Run: headless pygame with SDL's dummy video driver; simulated clock (each Clock.tick advances the game by its frame time, no real sleeping); random seed 0; keys injected as events and as key.get_pressed() state; no mouse input.
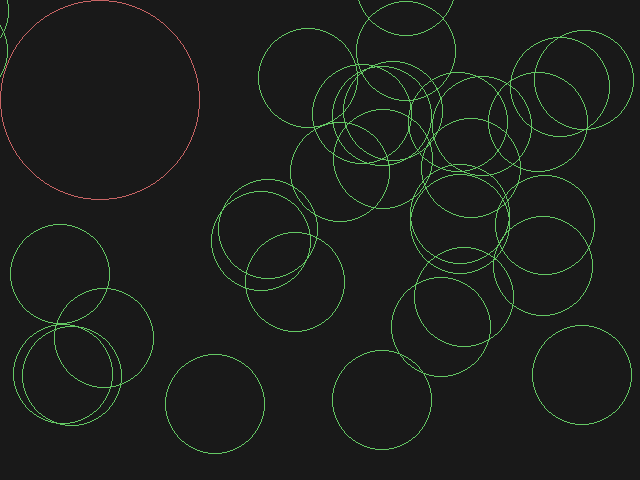
Frame 1 of 4 · flips 1–60 · no input
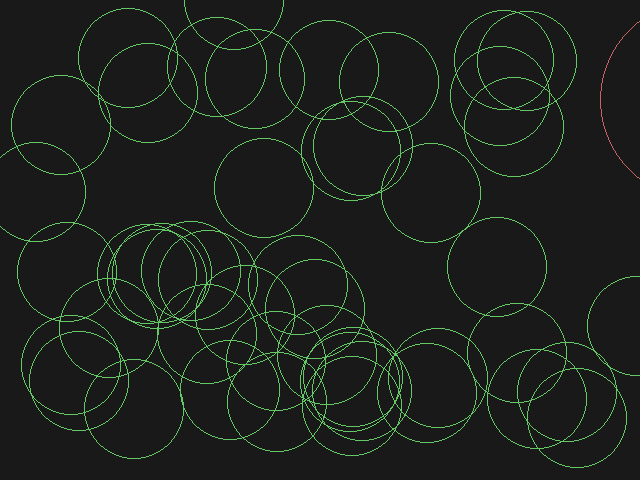
Frame 2 of 4 · flips 61–180 · tapped SPACE, RETURN · held RIGHT (→), D
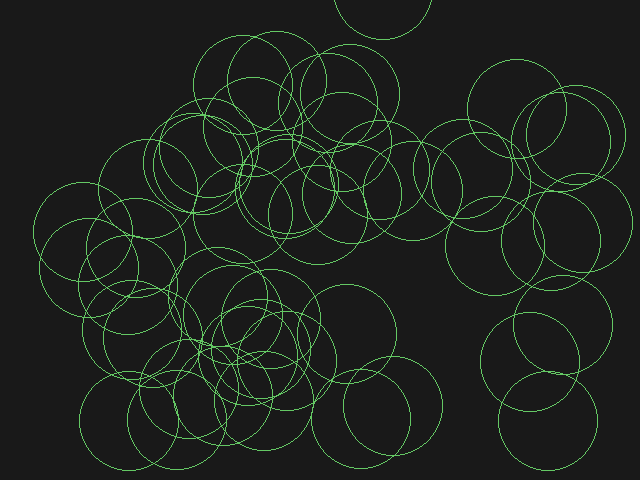
Frame 3 of 4 · flips 181–300 · held DOWN (↓), S
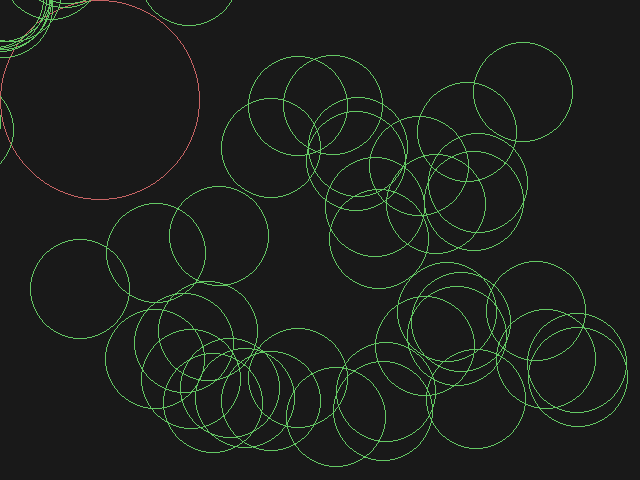
Frame 4 of 4 · flips 301–420 · held LEFT (←), A, UP (↑), W

The pygame program that drew these frames:

import math
import time
import random as r
import pygame as pg

class Color:
    black = (25, 25, 25)
    white = (200, 200, 200)
    red = (200,100,100)
    blue = (100,200,100)


class Circle:
    def __init__(self, *, x, y, r, color):
        self.x = x
        self.y = y
        self.r = r
        self.color = color

        self.speed = pg.Vector2(0,0)

    @property
    def center(self):
        return pg.Vector2(self.x, self.y)

    @property
    def rect(self):
        return pg.Rect(
            self.x - self.r,
            self.y - self.r,
            self.r * 2,
            self.r * 2
        )

def draw_bound_rect(circle: Circle):
    surface = pg.display.get_surface()
    pg.draw.rect(surface, circle.color, circle.rect, width=1)

def draw_circle(circle: Circle):
    surface = pg.display.get_surface()
    pg.draw.circle(surface, circle.color, circle.center, circle.r, width=1)

def check_circle_collition(c1, c2):
    return math.dist(c1.center, c2.center) < c1.r + c2.r


width = 640
height = 480
n_circle = 50
step = 10
game_exit = False



p1 = Circle(x=100, y=100, r=100, color=Color.red)

render_list = [p1]

for i in range(n_circle):
    x = r.random() * (width - 100) + 50
    y = r.random() * (height - 100) + 50

    if round(r.random()):
        x = -1*x

    if round(r.random()):
        y = -1*y

    speed_x = r.random()
    speed_y = math.sqrt(1-speed_x**2)
    circle = Circle(x=x, y=y, r=50, color=Color.blue)
    circle.speed.x = speed_x * 10
    circle.speed.y = speed_y * 10
    render_list.append(circle)

pg.init()
pg.display.set_mode((width, height))

while not game_exit:
    ref_time = time.time()

    for event in pg.event.get():
        if event.type == pg.QUIT:
            game_exit = True

    # Input
    keys = pg.key.get_pressed()

    if keys[pg.K_LEFT]:
        p1.speed.x = -5
    elif keys[pg.K_RIGHT]:
        p1.speed.x = 5
    else:
        p1.speed.x = 0

    if keys[pg.K_UP]:
        p1.speed.y = -5
    elif keys[pg.K_DOWN]:
        p1.speed.y = 5
    else:
        p1.speed.y = 0


    # Collition detection
    for c in render_list[1:]:
        temp_speed_x = c.speed.x
        temp_speed_y = c.speed.y
        for i in range(1, step+1):
            temp_p = Circle(x=p1.x, y=p1.y, r=p1.r, color=Color.white)
            temp_p.x = p1.x + i*p1.speed.x/step
            temp_p.y = p1.y + i*p1.speed.y/step

            temp_c = Circle(x=c.x, y=c.y, r=c.r, color=Color.white)
            temp_c.x = c.x + i*c.speed.x/step
            temp_c.y = c.y + i*c.speed.y/step

            if check_circle_collition(temp_p, temp_c):
                # Reverse the vector consistenly?
                temp_speed_x = -temp_p.x + temp_c.x
                temp_speed_y = -temp_p.y + temp_c.y

                mag = math.sqrt(temp_speed_x**2 + temp_speed_y**2)

                temp_speed_x = 10*temp_speed_x/mag
                temp_speed_y = 10*temp_speed_y/mag
                break

            # Screen colition
            if c.x - c.r + i*c.speed.x/step < 0:
                temp_speed_x = abs(c.speed.x)

            if c.y - c.r + i*c.speed.y/step < 0:
                temp_speed_y = abs(c.speed.y)

            if c.x + c.r + i*c.speed.x/step > width:
                temp_speed_x = -abs(c.speed.x)

            if c.y + c.r + i*c.speed.y/step > height:
                temp_speed_y = -abs(c.speed.y)

        c.speed.x = temp_speed_x
        c.speed.y = temp_speed_y
            


    # Update
    for c in render_list:
        c.x += c.speed.x
        c.y += c.speed.y

    # Renderer
    surface = pg.display.get_surface()
    surface.fill(Color.black)

    for c in render_list:
        draw_circle(c)
        #draw_bound_rect(c)

    pg.display.flip()


    timestamp = time.time() - ref_time
    if timestamp < 1/60:
        time.sleep((1/60) - timestamp)

    print(round(1/(time.time() - ref_time)))

pg.quit()
